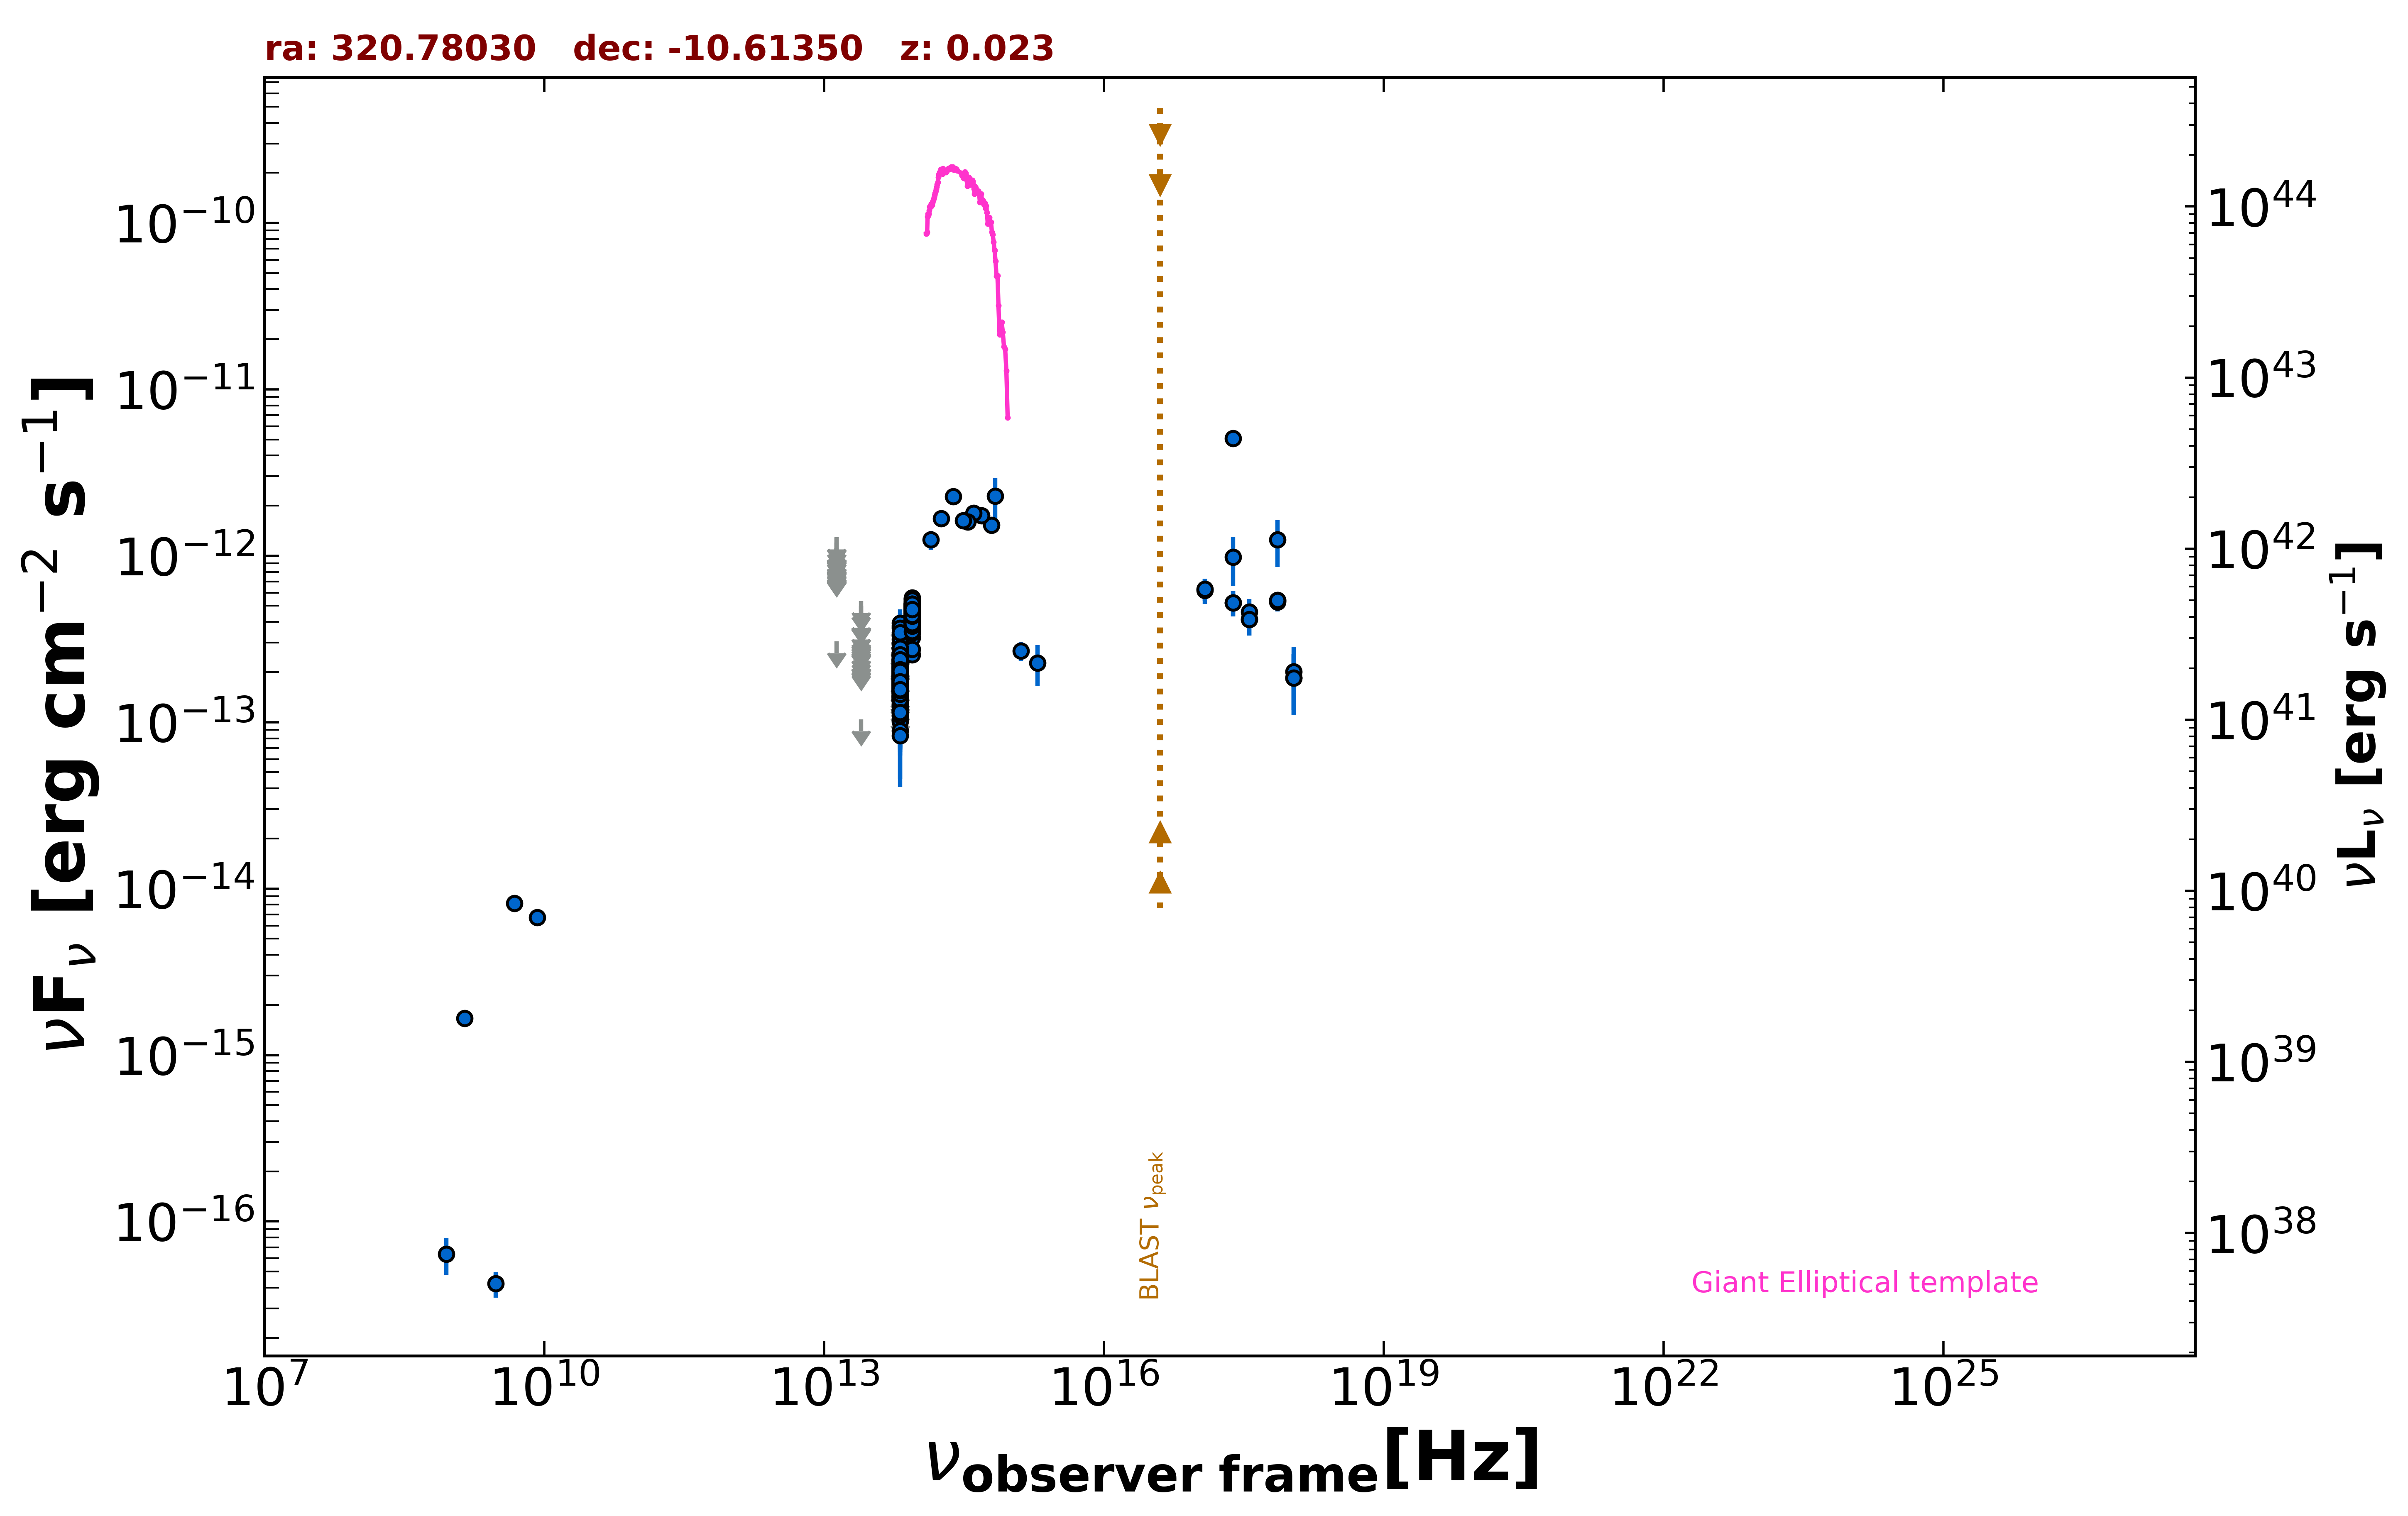

Values plotted in this chart, from the file beside it:
freq., flux, err_flux, MJD_start, MJD_end, flag, catalog, reference
1.400e+09, 1.663e-15, 5.050e-17, 55000, 55000, , NVSS, Condon et al. 1998  AJ  115  1693
8.870e+08, 6.386e-17, 1.596e-17, 55000, 55000, , RACS, Hale et al. 2021  PASA  38  e058
3.000e+09, 4.230e-17, 7.440e-18, 55000, 55000, , VLASSQL, Gordon et al. 2021  ApJS  255  30
2.418e+17, 9.799e-13, 3.233e-13, 55000, 55000, , XMMSL2, Saxton et al. 2008  A&A  480  611
7.253e+17, 1.247e-12, 3.925e-13, 55000, 55000, , XMMSL2, Saxton et al. 2008  A&A  480  611
2.418e+17, 5.060e-12, 3.530e-13, 55000, 55000, , RASS, Boller et al. 2016  A&A  103  1
2.418e+17, 5.226e-13, 8.995e-14, 57376, 57380, , 1OUSX, Giommi et al. in preparation
3.627e+17, 4.146e-13, 8.240e-14, 57376, 57380, , 1OUSX, Giommi et al. in preparation
7.253e+17, 5.407e-13, 6.300e-14, 57376, 57380, , 1OUSX, Giommi et al. in preparation
1.088e+18, 1.842e-13, 7.390e-14, 57376, 57380, , 1OUSX, Giommi et al. in preparation
7.253e+17, 5.278e-13, 6.465e-14, 55000, 55000, , 2SXPS, Evans et al. 2020  ApJS  247  54
1.209e+17, 6.189e-13, 1.052e-13, 55000, 55000, , 2SXPS, Evans et al. 2020  ApJS  247  54
3.627e+17, 4.608e-13, 8.970e-14, 55000, 55000, , 2SXPS, Evans et al. 2020  ApJS  247  54
1.088e+18, 2.010e-13, 8.265e-14, 55000, 55000, , 2SXPS, Evans et al. 2020  ApJS  247  54
8.400e+09, 6.728e-15, 0.000e+00, 55000, 55000, , CRATES, Healey et al. 2007  ApJS  171  61
4.800e+09, 8.160e-15, 6.720e-16, 55000, 55000, , PMN, Griffith et al. 1993-1996  VizieR  VIII/…
1.389e+14, 1.247e-12, 1.625e-13, 55000, 55000, , 2MASS, Skrutskie et al. 2006  AJ  131  1163
1.804e+14, 1.672e-12, 1.835e-13, 55000, 55000, , 2MASS, Skrutskie et al. 2006  AJ  131  1163
2.427e+14, 2.267e-12, 1.800e-13, 55000, 55000, , 2MASS, Skrutskie et al. 2006  AJ  131  1163
8.817e+13, 3.956e-13, 2.900e-15, 55000, 55000, , UNWISE, Schlafly et al. 2019  ApJS  240  30
6.517e+13, 1.887e-13, 3.750e-15, 55000, 55000, , UNWISE, Schlafly et al. 2019  ApJS  240  30
8.817e+13, 4.431e-13, 1.265e-14, 55000, 55000, , WISE, Wright et al. 2010  AJ  140  1868
6.517e+13, 1.799e-13, 8.950e-15, 55000, 55000, , WISE, Wright et al. 2010  AJ  140  1868
2.498e+13, 1.041e-13, 0.000e+00, 55000, 55000, UL, WISE, Wright et al. 2010  AJ  140  1868
1.363e+13, 3.062e-13, 0.000e+00, 55000, 55000, UL, WISE, Wright et al. 2010  AJ  140  1868
8.817e+13, 4.787e-13, 3.220e-14, 56790, 56790, , NEOWISE, Mainzer et al. 2014  ApJ  792  30
6.517e+13, 1.831e-13, 3.720e-14, 56790, 56790, , NEOWISE, Mainzer et al. 2014  ApJ  792  30
8.817e+13, 3.870e-13, 2.675e-14, 56790, 56790, , NEOWISE, Mainzer et al. 2014  ApJ  792  30
6.517e+13, 2.789e-13, 3.740e-14, 56790, 56790, , NEOWISE, Mainzer et al. 2014  ApJ  792  30
8.817e+13, 3.887e-13, 2.545e-14, 56790, 56790, , NEOWISE, Mainzer et al. 2014  ApJ  792  30
6.517e+13, 1.438e-13, 6.334e-14, 56790, 56790, , NEOWISE, Mainzer et al. 2014  ApJ  792  30
8.817e+13, 5.003e-13, 3.875e-14, 56789, 56789, , NEOWISE, Mainzer et al. 2014  ApJ  792  30
6.517e+13, 2.034e-13, 3.635e-14, 56789, 56789, , NEOWISE, Mainzer et al. 2014  ApJ  792  30
8.817e+13, 4.593e-13, 2.790e-14, 56789, 56789, , NEOWISE, Mainzer et al. 2014  ApJ  792  30
6.517e+13, 2.598e-13, 4.185e-14, 56789, 56789, , NEOWISE, Mainzer et al. 2014  ApJ  792  30
8.817e+13, 5.059e-13, 2.795e-14, 56790, 56790, , NEOWISE, Mainzer et al. 2014  ApJ  792  30
6.517e+13, 2.127e-13, 5.085e-14, 56790, 56790, , NEOWISE, Mainzer et al. 2014  ApJ  792  30
8.817e+13, 4.298e-13, 4.160e-14, 56790, 56790, , NEOWISE, Mainzer et al. 2014  ApJ  792  30
6.517e+13, 1.426e-13, 5.743e-14, 56790, 56790, , NEOWISE, Mainzer et al. 2014  ApJ  792  30
8.817e+13, 3.675e-13, 2.810e-14, 56790, 56790, , NEOWISE, Mainzer et al. 2014  ApJ  792  30
6.517e+13, 1.978e-13, 3.520e-14, 56790, 56790, , NEOWISE, Mainzer et al. 2014  ApJ  792  30
8.817e+13, 4.944e-13, 2.825e-14, 56789, 56789, , NEOWISE, Mainzer et al. 2014  ApJ  792  30
6.517e+13, 1.357e-13, 3.995e-14, 56789, 56789, , NEOWISE, Mainzer et al. 2014  ApJ  792  30
8.817e+13, 4.410e-13, 3.660e-14, 56790, 56790, , NEOWISE, Mainzer et al. 2014  ApJ  792  30
6.517e+13, 1.574e-13, 3.970e-14, 56790, 56790, , NEOWISE, Mainzer et al. 2014  ApJ  792  30
8.817e+13, 4.593e-13, 3.390e-14, 56790, 56790, , NEOWISE, Mainzer et al. 2014  ApJ  792  30
6.517e+13, 1.736e-13, 4.160e-14, 56790, 56790, , NEOWISE, Mainzer et al. 2014  ApJ  792  30
8.817e+13, 4.912e-13, 3.120e-14, 57518, 57518, , NEOWISE, Mainzer et al. 2014  ApJ  792  30
6.517e+13, 1.809e-13, 3.705e-14, 57518, 57518, , NEOWISE, Mainzer et al. 2014  ApJ  792  30
8.817e+13, 4.500e-13, 3.610e-14, 57519, 57519, , NEOWISE, Mainzer et al. 2014  ApJ  792  30
6.517e+13, 1.638e-13, 3.865e-14, 57519, 57519, , NEOWISE, Mainzer et al. 2014  ApJ  792  30
8.817e+13, 3.216e-13, 4.455e-14, 57518, 57518, , NEOWISE, Mainzer et al. 2014  ApJ  792  30
6.517e+13, 2.789e-13, 4.020e-14, 57518, 57518, , NEOWISE, Mainzer et al. 2014  ApJ  792  30
8.817e+13, 4.104e-13, 2.840e-14, 57519, 57519, , NEOWISE, Mainzer et al. 2014  ApJ  792  30
6.517e+13, 2.034e-13, 4.225e-14, 57519, 57519, , NEOWISE, Mainzer et al. 2014  ApJ  792  30
8.817e+13, 4.525e-13, 2.920e-14, 57518, 57518, , NEOWISE, Mainzer et al. 2014  ApJ  792  30
6.517e+13, 2.301e-13, 3.855e-14, 57518, 57518, , NEOWISE, Mainzer et al. 2014  ApJ  792  30
8.817e+13, 4.885e-13, 2.970e-14, 57519, 57519, , NEOWISE, Mainzer et al. 2014  ApJ  792  30
6.517e+13, 1.907e-13, 3.815e-14, 57519, 57519, , NEOWISE, Mainzer et al. 2014  ApJ  792  30
8.817e+13, 4.394e-13, 2.960e-14, 57519, 57519, , NEOWISE, Mainzer et al. 2014  ApJ  792  30
... 598 more rows
